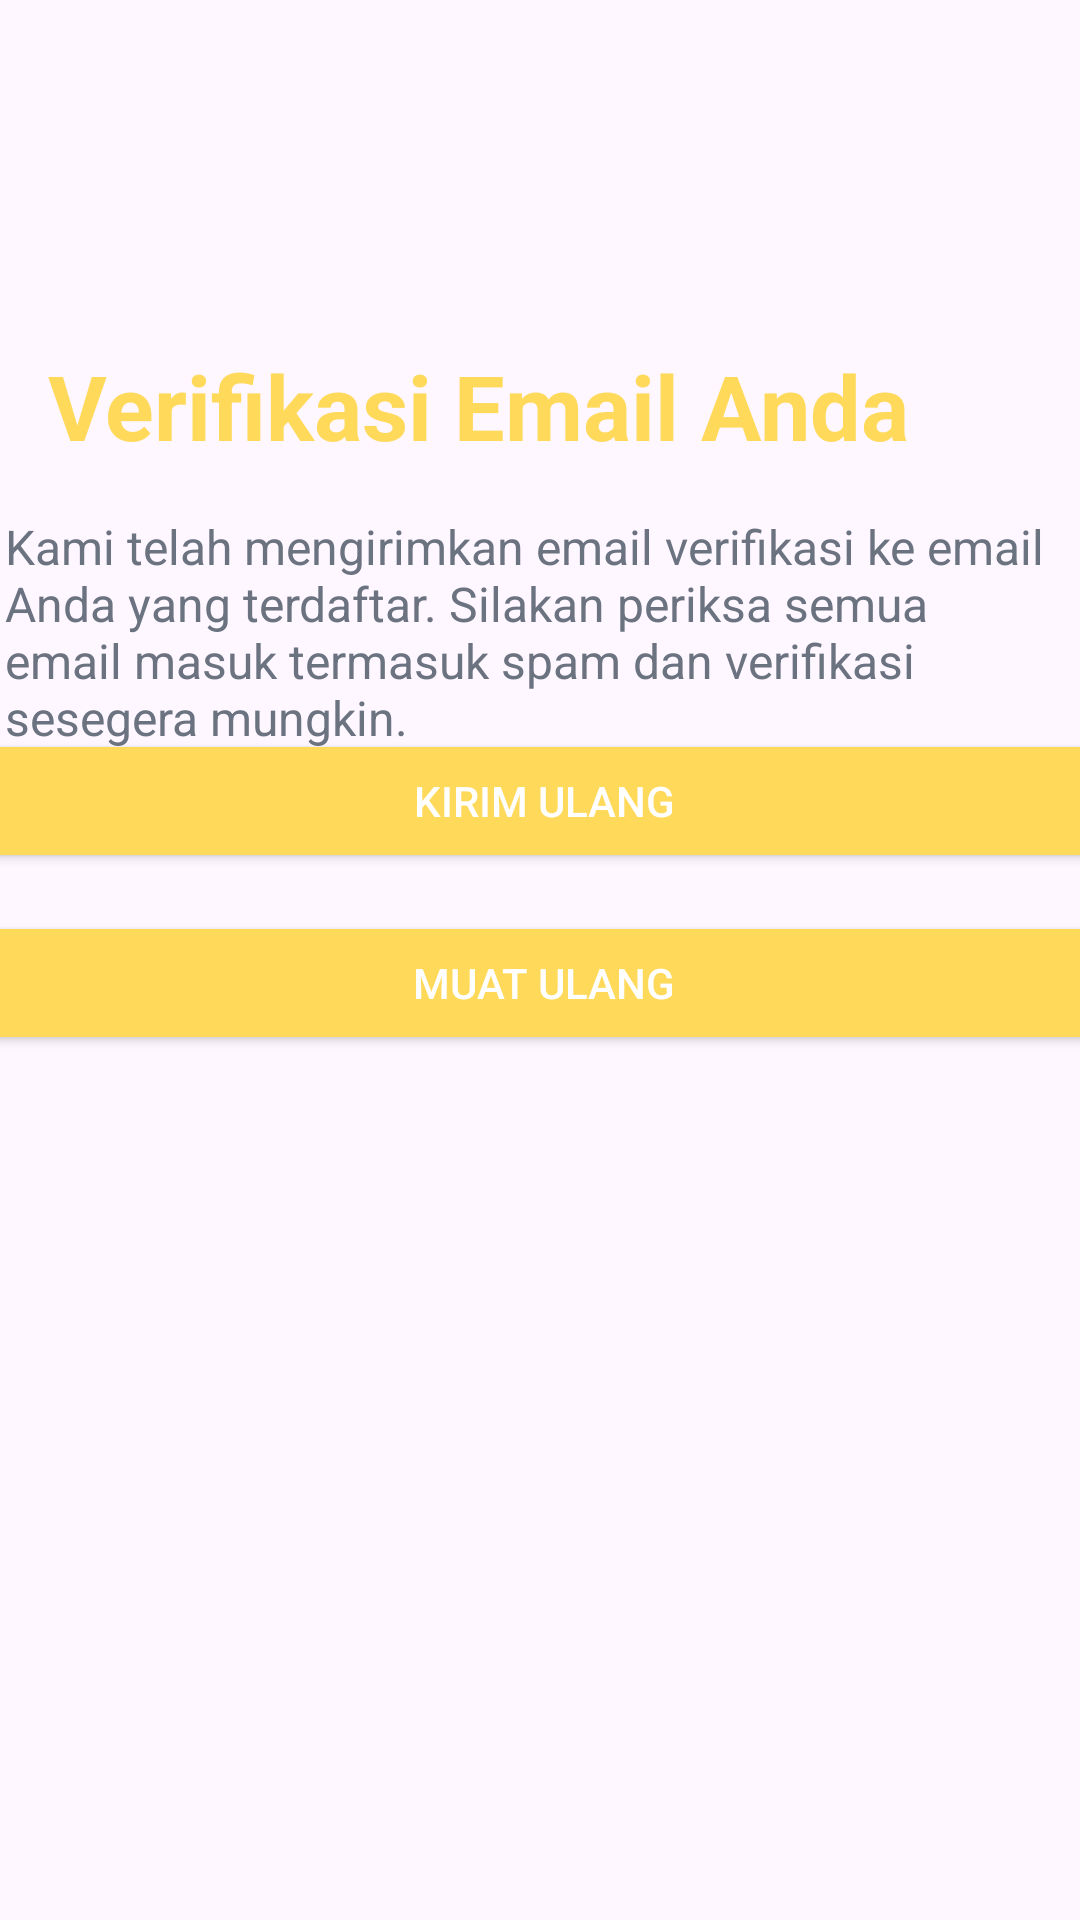

Here is an Android app screen rendered from its layout file. Give the layout XML and the strings, colors and styles it references.
<!-- AndroidManifest.xml: application theme Theme.ToekangKu1 -->
<!-- res/layout/fragment_verify_email.xml -->
<?xml version="1.0" encoding="utf-8"?>
<androidx.constraintlayout.widget.ConstraintLayout xmlns:android="http://schemas.android.com/apk/res/android"
    xmlns:app="http://schemas.android.com/apk/res-auto"
    xmlns:tools="http://schemas.android.com/tools"
    android:layout_width="match_parent"
    android:layout_height="match_parent"
    tools:context=".ui.register.screen.VerifyEmail">

    <TextView
        android:id="@+id/verify_email_regist"
        android:layout_width="wrap_content"
        android:layout_height="wrap_content"
        android:layout_marginStart="16dp"
        android:text="Verifikasi Email Anda"
        android:textColor="@color/yellow1"
        android:textSize="30sp"
        android:textStyle="bold"
        app:layout_constraintBottom_toBottomOf="parent"
        app:layout_constraintStart_toStartOf="parent"
        app:layout_constraintTop_toTopOf="parent"
        app:layout_constraintVertical_bias="0.192" />

    <TextView
        android:id="@+id/verifyEmail"
        android:layout_width="350dp"
        android:layout_height="wrap_content"
        android:layout_marginTop="16dp"
        android:text="@string/verif_email"
        android:textColor="@color/grey1"
        android:textSize="16sp"
        app:layout_constraintEnd_toEndOf="parent"
        app:layout_constraintHorizontal_bias="0.155"
        app:layout_constraintStart_toStartOf="parent"
        app:layout_constraintTop_toBottomOf="@+id/verify_email_regist" />

    <Button
        android:id="@+id/btn_kirim_ulang"
        android:layout_width="390dp"
        android:layout_height="wrap_content"
        android:layout_gravity="center_horizontal"
        android:layout_marginBottom="356dp"
        android:backgroundTint="@color/yellow1"
        android:paddingStart="16dp"
        android:paddingTop="8dp"
        android:paddingEnd="16dp"
        android:paddingBottom="8dp"
        android:text="Kirim Ulang"
        android:textColor="#FFFFFF"
        app:layout_constraintBottom_toBottomOf="parent"
        app:layout_constraintEnd_toEndOf="parent"
        app:layout_constraintHorizontal_bias="0.476"
        app:layout_constraintStart_toStartOf="parent"
        app:layout_constraintTop_toBottomOf="@+id/verifyEmail" />

    <Button
        android:id="@+id/btn_muat_ulang"
        android:layout_width="390dp"
        android:layout_height="wrap_content"
        android:layout_gravity="center_horizontal"
        android:layout_marginTop="16dp"
        android:layout_marginBottom="292dp"
        android:backgroundTint="@color/yellow1"
        android:paddingStart="16dp"
        android:paddingTop="8dp"
        android:paddingEnd="16dp"
        android:paddingBottom="8dp"
        android:text="Muat Ulang"
        android:textColor="#FFFFFF"
        app:layout_constraintBottom_toBottomOf="parent"
        app:layout_constraintEnd_toEndOf="parent"
        app:layout_constraintHorizontal_bias="0.476"
        app:layout_constraintStart_toStartOf="parent"
        app:layout_constraintTop_toBottomOf="@+id/btn_kirim_ulang" />


</androidx.constraintlayout.widget.ConstraintLayout>
<!-- resources referenced by this layout -->
<resources>
  <color name="grey1">#6B7280</color>
  <color name="yellow1">#FFD95A</color>
  <string name="verif_email">Kami telah mengirimkan email verifikasi ke email Anda yang terdaftar. Silakan periksa semua email masuk termasuk spam dan verifikasi sesegera mungkin.</string>
  <style name="Theme.ToekangKu1" parent="Base.Theme.ToekangKu1" />
  <style name="Base.Theme.ToekangKu1" parent="Theme.Material3.DayNight.NoActionBar">
          <item name="colorPrimary">@color/yellow1</item>
          <item name="colorPrimaryVariant">@color/yellow2</item>
          <item name="colorSecondary">@color/brown2</item>
          <item name="colorSecondaryVariant">@color/brown1</item>
          
          
      </style>
  <color name="yellow2">#FFE578</color>
  <color name="brown2">#D59400</color>
  <color name="brown1">#C07F00</color>
</resources>
